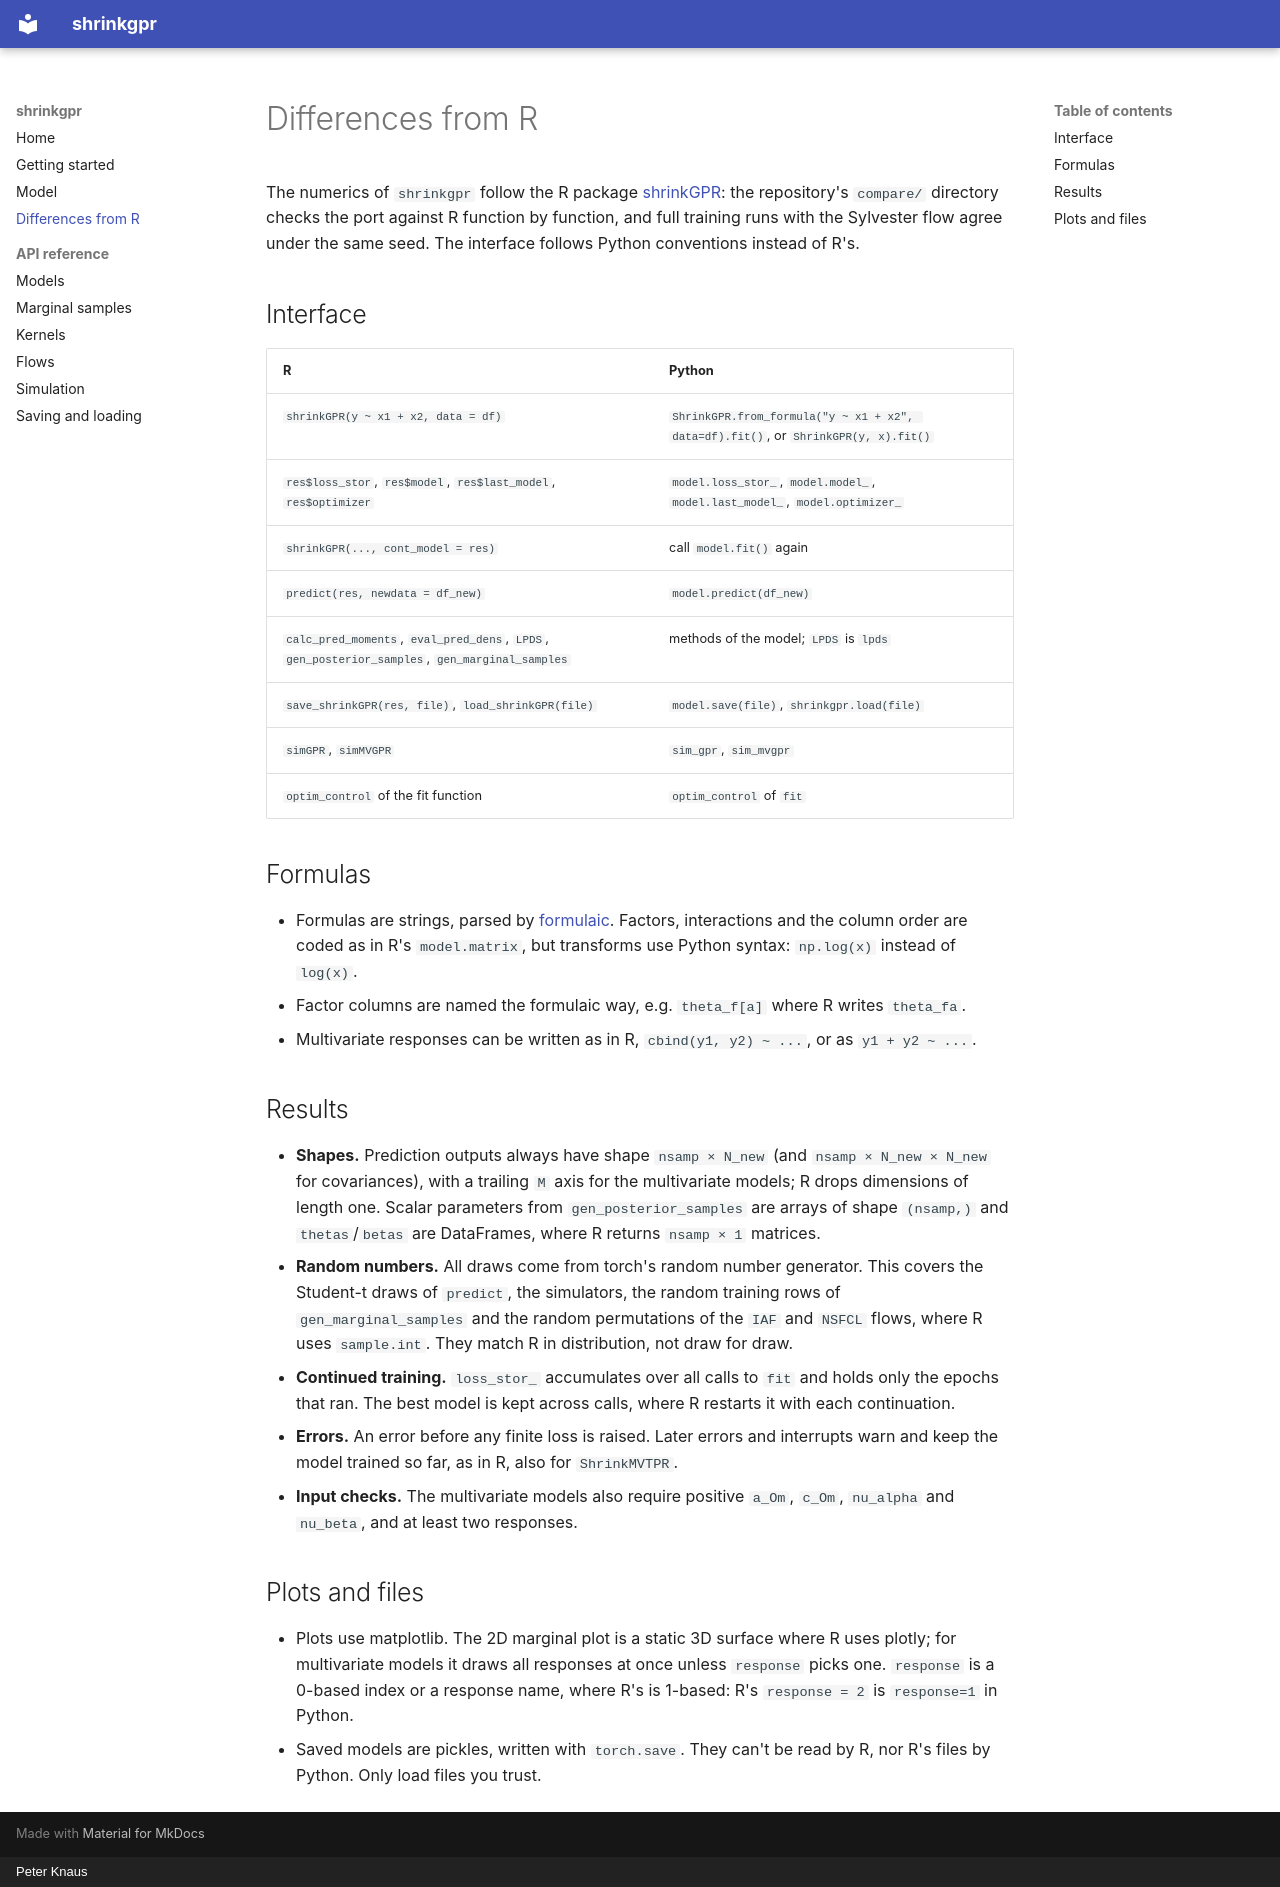

repository: NeferkareII/shrinkgpr-python · page: differences/index.html · generator: mkdocs · copyright: Peter Knaus

# Differences from R

The numerics of `shrinkgpr` follow the R package
[shrinkGPR](https://github.com/NeferkareII/shrinkGPR): the repository's
`compare/` directory checks the port against R function by function, and full
training runs with the Sylvester flow agree under the same seed. The interface follows Python
conventions instead of R's.

## Interface

| R | Python |
|---|---|
| `shrinkGPR(y ~ x1 + x2, data = df)` | `ShrinkGPR.from_formula("y ~ x1 + x2", data=df).fit()`, or `ShrinkGPR(y, x).fit()` |
| `res$loss_stor`, `res$model`, `res$last_model`, `res$optimizer` | `model.loss_stor_`, `model.model_`, `model.last_model_`, `model.optimizer_` |
| `shrinkGPR(..., cont_model = res)` | call `model.fit()` again |
| `predict(res, newdata = df_new)` | `model.predict(df_new)` |
| `calc_pred_moments`, `eval_pred_dens`, `LPDS`, `gen_posterior_samples`, `gen_marginal_samples` | methods of the model; `LPDS` is `lpds` |
| `save_shrinkGPR(res, file)`, `load_shrinkGPR(file)` | `model.save(file)`, `shrinkgpr.load(file)` |
| `simGPR`, `simMVGPR` | `sim_gpr`, `sim_mvgpr` |
| `optim_control` of the fit function | `optim_control` of `fit` |

## Formulas

- Formulas are strings, parsed by [formulaic](https://matthewwardrop.github.io/formulaic/).
  Factors, interactions and the column order are coded as in R's
  `model.matrix`, but transforms use Python syntax: `np.log(x)` instead of
  `log(x)`.
- Factor columns are named the formulaic way, e.g. `theta_f[a]` where R writes
  `theta_fa`.
- Multivariate responses can be written as in R, `cbind(y1, y2) ~ ...`, or as
  `y1 + y2 ~ ...`.

## Results

- **Shapes.** Prediction outputs always have shape `nsamp × N_new` (and
  `nsamp × N_new × N_new` for covariances), with a trailing `M` axis for the
  multivariate models; R drops dimensions of length one.
  Scalar parameters from `gen_posterior_samples` are arrays of shape `(nsamp,)`
  and `thetas`/`betas` are DataFrames, where R returns `nsamp × 1` matrices.
- **Random numbers.** All draws come from torch's random number generator. This
  covers the Student-t draws of `predict`, the simulators, the random
  training rows of `gen_marginal_samples` and the random permutations of the
  `IAF` and `NSFCL` flows, where R uses `sample.int`. They match R in
  distribution, not draw for draw.
- **Continued training.** `loss_stor_` accumulates over all calls to `fit` and
  holds only the epochs that ran. The best model is kept across calls, where R
  restarts it with each continuation.
- **Errors.** An error before any finite loss is raised. Later errors and
  interrupts warn and keep the model trained so far, as in R, also for
  `ShrinkMVTPR`.
- **Input checks.** The multivariate models also require positive `a_Om`,
  `c_Om`, `nu_alpha` and `nu_beta`, and at least two responses.

## Plots and files

- Plots use matplotlib. The 2D marginal plot is a static 3D surface where R uses
  plotly; for multivariate models it draws all responses at once unless
  `response` picks one. `response` is a 0-based index or a response name,
  where R's is 1-based: R's `response = 2` is `response=1` in Python.
- Saved models are pickles, written with `torch.save`. They can't be read by R,
  nor R's files by Python. Only load files you trust.
